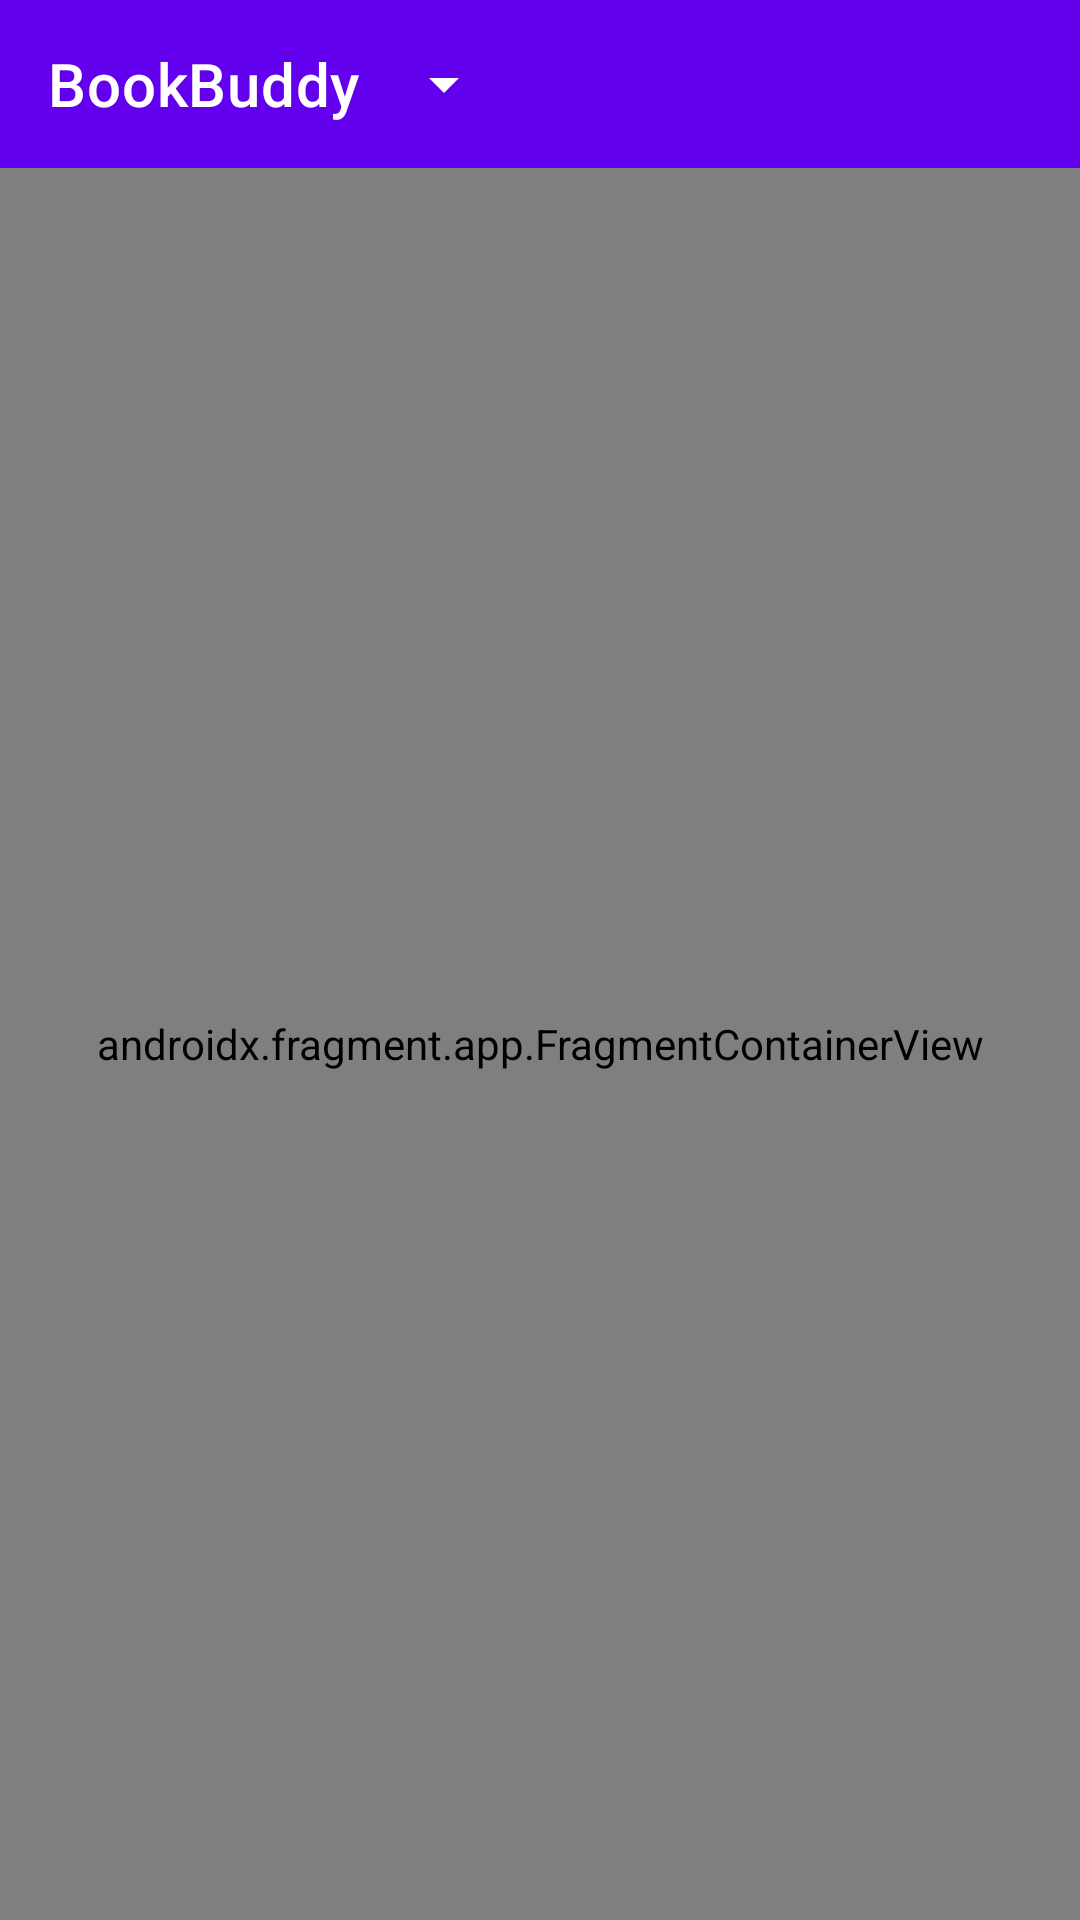

Android layout source for this screen:
<!-- AndroidManifest.xml: application theme Theme.BookBuddy.NoActionBar -->
<!-- res/layout/activity_main.xml -->
<?xml version="1.0" encoding="utf-8"?>
<androidx.constraintlayout.widget.ConstraintLayout
    xmlns:android="http://schemas.android.com/apk/res/android"
    xmlns:app="http://schemas.android.com/apk/res-auto"
    android:layout_width="match_parent"
    android:layout_height="match_parent">

    
    <com.google.android.material.appbar.MaterialToolbar
        android:id="@+id/toolbar"
        android:layout_width="0dp"
        android:layout_height="?attr/actionBarSize"
        android:background="?attr/colorPrimary"
        app:title="BookBuddy"
        app:layout_constraintTop_toTopOf="parent"
        app:layout_constraintStart_toStartOf="parent"
        app:layout_constraintEnd_toEndOf="parent"
        android:theme="@style/ThemeOverlay.MaterialComponents.Dark.ActionBar">
        <Spinner
            android:id="@+id/toolbarSpinner"
            android:layout_width="wrap_content"
            android:layout_height="match_parent"
            android:layout_gravity="start"
            android:paddingStart="16dp"
            android:paddingEnd="16dp"
            android:spinnerMode="dropdown" />
    </com.google.android.material.appbar.MaterialToolbar>

    
    <androidx.fragment.app.FragmentContainerView
        android:id="@+id/nav_host_fragment"
        android:name="androidx.navigation.fragment.NavHostFragment"
        android:layout_width="0dp"
        android:layout_height="0dp"
        app:defaultNavHost="true"
        app:navGraph="@navigation/nav_graph"
        app:layout_constraintTop_toBottomOf="@id/toolbar"
        app:layout_constraintBottom_toBottomOf="parent"
        app:layout_constraintStart_toStartOf="parent"
        app:layout_constraintEnd_toEndOf="parent"/>
</androidx.constraintlayout.widget.ConstraintLayout>
<!-- resources referenced by this layout -->
<resources>
  <style name="Theme.BookBuddy.NoActionBar" parent="Theme.MaterialComponents.DayNight.NoActionBar">
          <item name="colorPrimary">@color/purple_500</item>
          <item name="colorPrimaryVariant">@color/purple_700</item>
          <item name="colorOnPrimary">@color/white</item>
          <item name="colorSecondary">@color/teal_200</item>
          <item name="colorSecondaryVariant">@color/teal_700</item>
          <item name="colorOnSecondary">@color/black</item>
          <item name="android:statusBarColor">?attr/colorPrimaryVariant</item>
      </style>
  <!-- not gathered from this repository: default colours our renderer supplied (Android Studio template values) -->
  <color name="purple_500">#FF6200EE</color>
  <color name="purple_700">#FF3700B3</color>
  <color name="teal_200">#FF03DAC5</color>
  <color name="teal_700">#FF018786</color>
  <color name="black">#FF000000</color>
  <color name="white">#FFFFFFFF</color>
</resources>
